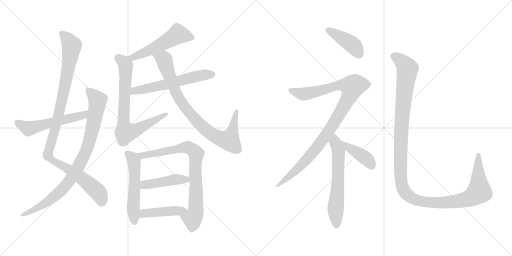
t = 0.00 s
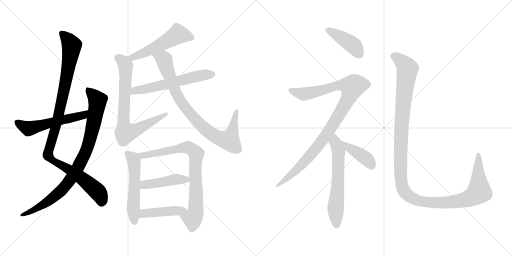
t = 2.63 s
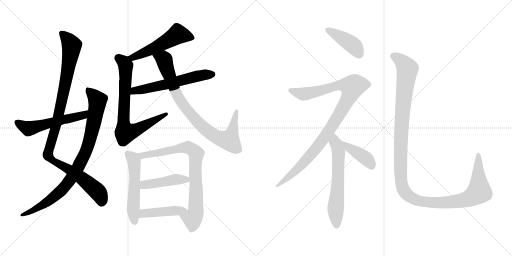
t = 5.26 s
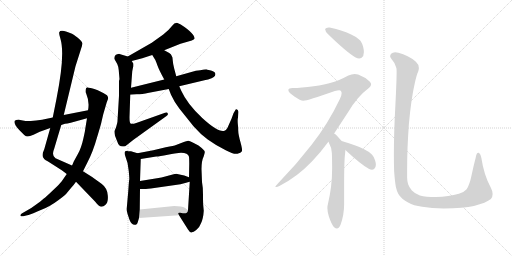
t = 7.89 s
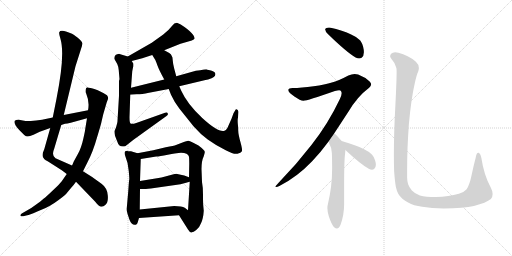
t = 10.52 s
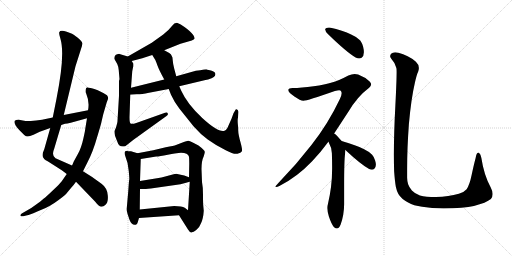
t = 13.15 s

The animated SVG that drew these frames (rendered in a browser with its animation timeline set to each time). Animation: 16 CSS @keyframes rules; one cycle of 13.15 s.

<svg version="1.1" viewBox="0 0 2048 1024" xmlns="http://www.w3.org/2000/svg">
  <g stroke="lightgray" stroke-dasharray="1,1" stroke-width="1" transform="scale(4, 4)">
    <line x1="0" y1="0" x2="256" y2="256"></line>
    <line x1="256" y1="0" x2="0" y2="256"></line>
    <line x1="128" y1="0" x2="128" y2="256"></line>
    <line x1="0" y1="128" x2="256" y2="128"></line>
    <line x1="256" y1="0" x2="512" y2="256"></line>
    <line x1="512" y1="0" x2="256" y2="256"></line>
    <line x1="384" y1="0" x2="384" y2="256"></line>
    <line x1="256" y1="128" x2="512" y2="128"></line>
  </g>
<g transform="scale(1, -1) translate(0, -850)">
   <style type="text/css">
    @keyframes keyframes0 {
      from {
       stroke: black;
       stroke-dashoffset: 1066;
       stroke-width: 128;
       }
       78% {
       animation-timing-function: step-end;
       stroke: black;
       stroke-dashoffset: 0;
       stroke-width: 128;
       }
       to {
       stroke: black;
       stroke-width: 1024;
       }
       }
       #make-me-a-hanzi-animation-0 {
         animation: keyframes0 1.117513s both;
         animation-delay: 0.000000s;
         animation-timing-function: linear;
       }
    @keyframes keyframes1 {
      from {
       stroke: black;
       stroke-dashoffset: 895;
       stroke-width: 128;
       }
       74% {
       animation-timing-function: step-end;
       stroke: black;
       stroke-dashoffset: 0;
       stroke-width: 128;
       }
       to {
       stroke: black;
       stroke-width: 1024;
       }
       }
       #make-me-a-hanzi-animation-1 {
         animation: keyframes1 0.978353s both;
         animation-delay: 1.117513s;
         animation-timing-function: linear;
       }
    @keyframes keyframes2 {
      from {
       stroke: black;
       stroke-dashoffset: 556;
       stroke-width: 128;
       }
       64% {
       animation-timing-function: step-end;
       stroke: black;
       stroke-dashoffset: 0;
       stroke-width: 128;
       }
       to {
       stroke: black;
       stroke-width: 1024;
       }
       }
       #make-me-a-hanzi-animation-2 {
         animation: keyframes2 0.702474s both;
         animation-delay: 2.095866s;
         animation-timing-function: linear;
       }
    @keyframes keyframes3 {
      from {
       stroke: black;
       stroke-dashoffset: 528;
       stroke-width: 128;
       }
       63% {
       animation-timing-function: step-end;
       stroke: black;
       stroke-dashoffset: 0;
       stroke-width: 128;
       }
       to {
       stroke: black;
       stroke-width: 1024;
       }
       }
       #make-me-a-hanzi-animation-3 {
         animation: keyframes3 0.679688s both;
         animation-delay: 2.798340s;
         animation-timing-function: linear;
       }
    @keyframes keyframes4 {
      from {
       stroke: black;
       stroke-dashoffset: 750;
       stroke-width: 128;
       }
       71% {
       animation-timing-function: step-end;
       stroke: black;
       stroke-dashoffset: 0;
       stroke-width: 128;
       }
       to {
       stroke: black;
       stroke-width: 1024;
       }
       }
       #make-me-a-hanzi-animation-4 {
         animation: keyframes4 0.860352s both;
         animation-delay: 3.478028s;
         animation-timing-function: linear;
       }
    @keyframes keyframes5 {
      from {
       stroke: black;
       stroke-dashoffset: 587;
       stroke-width: 128;
       }
       66% {
       animation-timing-function: step-end;
       stroke: black;
       stroke-dashoffset: 0;
       stroke-width: 128;
       }
       to {
       stroke: black;
       stroke-width: 1024;
       }
       }
       #make-me-a-hanzi-animation-5 {
         animation: keyframes5 0.727702s both;
         animation-delay: 4.338380s;
         animation-timing-function: linear;
       }
    @keyframes keyframes6 {
      from {
       stroke: black;
       stroke-dashoffset: 854;
       stroke-width: 128;
       }
       74% {
       animation-timing-function: step-end;
       stroke: black;
       stroke-dashoffset: 0;
       stroke-width: 128;
       }
       to {
       stroke: black;
       stroke-width: 1024;
       }
       }
       #make-me-a-hanzi-animation-6 {
         animation: keyframes6 0.944987s both;
         animation-delay: 5.066082s;
         animation-timing-function: linear;
       }
    @keyframes keyframes7 {
      from {
       stroke: black;
       stroke-dashoffset: 545;
       stroke-width: 128;
       }
       64% {
       animation-timing-function: step-end;
       stroke: black;
       stroke-dashoffset: 0;
       stroke-width: 128;
       }
       to {
       stroke: black;
       stroke-width: 1024;
       }
       }
       #make-me-a-hanzi-animation-7 {
         animation: keyframes7 0.693522s both;
         animation-delay: 6.011069s;
         animation-timing-function: linear;
       }
    @keyframes keyframes8 {
      from {
       stroke: black;
       stroke-dashoffset: 805;
       stroke-width: 128;
       }
       72% {
       animation-timing-function: step-end;
       stroke: black;
       stroke-dashoffset: 0;
       stroke-width: 128;
       }
       to {
       stroke: black;
       stroke-width: 1024;
       }
       }
       #make-me-a-hanzi-animation-8 {
         animation: keyframes8 0.905111s both;
         animation-delay: 6.704591s;
         animation-timing-function: linear;
       }
    @keyframes keyframes9 {
      from {
       stroke: black;
       stroke-dashoffset: 448;
       stroke-width: 128;
       }
       59% {
       animation-timing-function: step-end;
       stroke: black;
       stroke-dashoffset: 0;
       stroke-width: 128;
       }
       to {
       stroke: black;
       stroke-width: 1024;
       }
       }
       #make-me-a-hanzi-animation-9 {
         animation: keyframes9 0.614583s both;
         animation-delay: 7.609702s;
         animation-timing-function: linear;
       }
    @keyframes keyframes10 {
      from {
       stroke: black;
       stroke-dashoffset: 445;
       stroke-width: 128;
       }
       59% {
       animation-timing-function: step-end;
       stroke: black;
       stroke-dashoffset: 0;
       stroke-width: 128;
       }
       to {
       stroke: black;
       stroke-width: 1024;
       }
       }
       #make-me-a-hanzi-animation-10 {
         animation: keyframes10 0.612142s both;
         animation-delay: 8.224285s;
         animation-timing-function: linear;
       }
    @keyframes keyframes11 {
      from {
       stroke: black;
       stroke-dashoffset: 421;
       stroke-width: 128;
       }
       58% {
       animation-timing-function: step-end;
       stroke: black;
       stroke-dashoffset: 0;
       stroke-width: 128;
       }
       to {
       stroke: black;
       stroke-width: 1024;
       }
       }
       #make-me-a-hanzi-animation-11 {
         animation: keyframes11 0.592611s both;
         animation-delay: 8.836427s;
         animation-timing-function: linear;
       }
    @keyframes keyframes12 {
      from {
       stroke: black;
       stroke-dashoffset: 1023;
       stroke-width: 128;
       }
       77% {
       animation-timing-function: step-end;
       stroke: black;
       stroke-dashoffset: 0;
       stroke-width: 128;
       }
       to {
       stroke: black;
       stroke-width: 1024;
       }
       }
       #make-me-a-hanzi-animation-12 {
         animation: keyframes12 1.082520s both;
         animation-delay: 9.429038s;
         animation-timing-function: linear;
       }
    @keyframes keyframes13 {
      from {
       stroke: black;
       stroke-dashoffset: 619;
       stroke-width: 128;
       }
       67% {
       animation-timing-function: step-end;
       stroke: black;
       stroke-dashoffset: 0;
       stroke-width: 128;
       }
       to {
       stroke: black;
       stroke-width: 1024;
       }
       }
       #make-me-a-hanzi-animation-13 {
         animation: keyframes13 0.753743s both;
         animation-delay: 10.511558s;
         animation-timing-function: linear;
       }
    @keyframes keyframes14 {
      from {
       stroke: black;
       stroke-dashoffset: 403;
       stroke-width: 128;
       }
       57% {
       animation-timing-function: step-end;
       stroke: black;
       stroke-dashoffset: 0;
       stroke-width: 128;
       }
       to {
       stroke: black;
       stroke-width: 1024;
       }
       }
       #make-me-a-hanzi-animation-14 {
         animation: keyframes14 0.577962s both;
         animation-delay: 11.265301s;
         animation-timing-function: linear;
       }
    @keyframes keyframes15 {
      from {
       stroke: black;
       stroke-dashoffset: 1298;
       stroke-width: 128;
       }
       81% {
       animation-timing-function: step-end;
       stroke: black;
       stroke-dashoffset: 0;
       stroke-width: 128;
       }
       to {
       stroke: black;
       stroke-width: 1024;
       }
       }
       #make-me-a-hanzi-animation-15 {
         animation: keyframes15 1.306315s both;
         animation-delay: 11.843263s;
         animation-timing-function: linear;
       }
</style>
<path d="M 255.0 390.5 L 302.0 585.5 L 323.0 651.5 Q 330.0 668.5 329.0 677.5 Q 329.0 685.5 311.0 699.5 Q 293.0 713.5 288.0 715.5 L 267.0 723.5 Q 241.0 731.5 237.0 721.5 Q 235.0 715.5 242.0 694.5 Q 261.0 630.5 226.0 455.5 L 211.0 380.5 L 201.0 338.5 L 177.0 253.5 Q 163.0 224.5 177.0 214.5 Q 179.0 211.5 197.0 201.5 L 247.0 169.5 L 267.0 154.5 L 304.0 123.5 L 381.0 43.5 Q 396.0 23.5 406.0 23.5 Q 414.0 23.5 421.0 30.5 Q 434.0 40.5 431.0 69.5 Q 429.0 98.5 406.0 115.5 L 367.0 143.5 L 332.0 165.5 L 288.0 188.5 L 222.0 217.5 Q 205.0 227.5 217.0 256.5 L 245.0 350.5 L 255.0 390.5 Z" fill="lightgray"></path> 
<path d="M 406.0 363.5 L 413.0 393.5 L 427.0 441.5 L 432.0 454.5 Q 434.0 461.5 428.0 469.5 Q 415.0 478.5 391.0 489.5 Q 368.0 499.5 355.0 499.5 Q 342.0 504.5 343.0 487.5 Q 342.0 481.5 345.0 475.5 Q 359.0 442.5 352.0 409.5 L 348.0 377.5 L 341.0 335.5 Q 341.0 329.5 333.0 294.5 Q 325.0 258.5 312.0 235.5 L 295.0 204.5 Q 292.0 196.5 288.0 188.5 L 267.0 154.5 L 247.0 125.5 Q 239.0 114.5 212.0 89.5 Q 186.0 64.5 174.0 55.5 L 160.0 43.5 Q 158.0 41.5 153.0 38.5 L 125.0 18.5 L 87.0 -3.5 Q 80.0 -8.5 82.0 -12.5 Q 84.0 -16.5 93.0 -14.5 L 109.0 -10.5 Q 117.0 -9.5 147.0 3.5 Q 177.0 15.5 190.0 22.5 Q 204.0 28.5 233.0 49.5 Q 262.0 70.5 269.0 80.5 L 284.0 98.5 Q 293.0 107.5 304.0 123.5 L 332.0 165.5 L 350.0 201.5 Q 372.0 243.5 388.0 300.5 Q 405.0 356.5 406.0 363.5 Z" fill="lightgray"></path> 
<path d="M 352.0 409.5 L 255.0 390.5 L 211.0 380.5 L 168.0 371.5 Q 144.0 367.5 123.0 366.5 Q 103.0 365.5 102.0 366.5 L 75.0 371.5 Q 62.0 371.5 59.0 367.5 Q 53.0 355.5 77.0 330.5 L 97.0 310.5 Q 104.0 304.5 110.0 304.5 Q 116.0 303.5 134.0 311.5 L 159.0 323.5 L 201.0 338.5 L 245.0 350.5 L 260.0 355.5 Q 268.0 355.5 283.0 359.5 L 348.0 377.5 C 377.0 385.5 381.0 415.5 352.0 409.5 Z" fill="lightgray"></path> 
<path d="M 657.0 649.5 L 722.0 675.5 L 767.0 688.5 Q 777.0 692.5 778.0 695.5 Q 780.0 698.5 773.0 710.5 Q 763.0 724.5 738.0 742.5 Q 722.0 755.5 710.0 758.5 Q 699.0 760.5 687.0 745.5 Q 676.0 730.5 653.0 712.5 L 607.0 679.5 L 511.0 624.5 C 485.0 609.5 498.0 598.5 527.0 606.5 L 569.0 617.5 L 609.0 630.5 L 657.0 649.5 Z" fill="lightgray"></path> 
<path d="M 501.0 265.5 L 534.0 291.5 L 666.0 386.5 Q 676.0 393.5 669.0 399.5 Q 667.0 401.5 649.0 395.5 L 545.0 358.5 Q 527.0 352.5 522.0 356.5 Q 518.0 359.5 518.0 381.5 L 521.0 471.5 L 524.0 499.5 L 529.0 565.5 L 533.0 585.5 L 533.0 596.5 L 527.0 606.5 C 521.0 621.5 521.0 621.5 511.0 624.5 L 478.0 634.5 Q 478.0 635.5 469.0 633.5 Q 457.0 631.5 457.0 615.5 L 469.0 594.5 Q 473.0 586.5 475.0 569.5 L 478.0 533.5 Q 476.0 530.5 476.0 524.5 L 476.0 467.5 L 470.0 367.5 Q 471.0 361.5 464.0 340.5 L 458.0 326.5 Q 457.0 322.5 460.0 307.5 L 467.0 289.5 Q 472.0 273.5 478.0 268.5 Q 485.0 262.5 501.0 265.5 Z" fill="lightgray"></path> 
<path d="M 521.0 471.5 L 547.0 473.5 Q 561.0 472.5 596.0 479.5 L 675.0 494.5 L 717.0 505.5 L 822.0 530.5 Q 845.0 535.5 850.0 539.5 Q 855.0 542.5 860.0 547.5 Q 867.0 561.5 844.0 568.5 L 830.0 571.5 Q 829.0 574.5 801.0 569.5 Q 782.0 568.5 769.0 563.5 L 705.0 545.5 L 657.0 532.5 L 524.0 499.5 C 495.0 492.5 491.0 469.5 521.0 471.5 Z" fill="lightgray"></path> 
<path d="M 675.0 494.5 L 684.0 471.5 Q 697.0 442.5 718.0 415.5 L 774.0 345.5 Q 802.0 313.5 831.0 292.5 Q 861.0 270.5 903.0 249.5 Q 936.0 231.5 950.0 235.5 Q 964.0 239.5 967.0 244.5 Q 971.0 248.5 962.0 281.5 Q 953.0 313.5 953.0 327.5 Q 953.0 341.5 951.0 357.5 Q 950.0 372.5 952.0 380.5 L 953.0 400.5 Q 954.0 410.5 948.0 412.5 Q 943.0 414.5 941.0 409.5 L 934.0 397.5 L 926.0 375.5 L 914.0 348.5 Q 906.0 327.5 895.0 326.5 Q 870.0 322.5 809.0 378.5 Q 749.0 434.5 725.0 487.5 L 717.0 505.5 L 705.0 545.5 L 697.0 575.5 Q 692.0 593.5 691.0 608.5 Q 691.0 623.5 686.0 628.5 Q 685.0 633.5 677.0 638.5 L 657.0 649.5 C 631.0 663.5 593.0 656.5 609.0 630.5 L 620.0 612.5 Q 622.0 610.5 629.0 590.5 Q 636.0 570.5 657.0 532.5 L 675.0 494.5 Z" fill="lightgray"></path> 
<path d="M 550.0 237.5 L 524.0 245.5 L 512.0 245.5 L 509.0 247.5 Q 492.0 247.5 502.0 223.5 Q 513.0 198.5 515.0 166.5 Q 518.0 134.5 517.0 132.5 Q 516.0 130.5 513.0 85.5 L 507.0 17.5 Q 506.0 5.5 510.0 -4.5 L 518.0 -28.5 Q 527.0 -52.5 543.0 -48.5 Q 549.0 -46.5 551.0 -38.5 L 556.0 -21.5 L 559.0 12.5 L 560.0 94.5 L 560.0 126.5 L 563.0 214.5 C 564.0 233.5 564.0 233.5 550.0 237.5 Z" fill="lightgray"></path> 
<path d="M 815.0 7.5 L 813.0 28.5 Q 812.0 39.5 812.0 71.5 Q 812.0 102.5 808.0 122.5 L 806.0 174.5 Q 806.0 207.5 815.0 225.5 Q 820.0 241.5 819.0 243.5 Q 819.0 249.5 794.0 268.5 L 771.0 280.5 Q 758.0 287.5 753.0 287.5 Q 748.0 287.5 730.0 280.5 L 704.0 270.5 Q 697.0 267.5 663.0 261.5 L 613.0 249.5 L 550.0 237.5 C 521.0 231.5 533.0 209.5 563.0 214.5 L 625.0 224.5 Q 638.0 224.5 671.0 231.5 Q 705.0 238.5 714.0 238.5 L 724.0 239.5 Q 752.0 239.5 756.0 223.5 Q 757.0 216.5 757.0 196.5 L 756.0 141.5 L 759.0 123.5 L 752.0 9.5 C 750.0 -20.5 700.0 14.5 716.0 -10.5 L 752.0 -67.5 Q 763.0 -84.5 768.0 -78.5 Q 773.0 -78.5 785.0 -69.5 Q 797.0 -61.5 804.0 -42.5 Q 813.0 -24.5 815.0 7.5 Z" fill="lightgray"></path> 
<path d="M 560.0 94.5 L 575.0 94.5 Q 581.0 93.5 617.0 98.5 L 722.0 113.5 L 759.0 123.5 C 785.0 130.5 784.0 131.5 756.0 141.5 L 737.0 148.5 L 709.0 154.5 Q 704.0 155.5 687.0 151.5 L 661.0 144.5 Q 647.0 140.5 628.0 137.5 L 560.0 126.5 C 530.0 121.5 530.0 94.5 560.0 94.5 Z" fill="lightgray"></path> 
<path d="M 556.0 -21.5 L 716.0 -10.5 C 746.0 -8.5 773.0 -6.5 752.0 9.5 L 739.0 19.5 Q 728.0 26.5 697.0 26.5 L 559.0 12.5 C 529.0 9.5 526.0 -23.5 556.0 -21.5 Z" fill="lightgray"></path> 
<path d="M 1300.5 734.0 L 1300.5 733.0 Q 1300.5 725.0 1312.5 713.0 Q 1386.5 641.0 1422.5 620.0 Q 1430.5 616.0 1436.5 616.0 Q 1441.5 616.0 1446.5 619.0 Q 1455.5 626.0 1455.5 641.0 Q 1455.5 651.0 1452.5 663.0 Q 1446.5 684.0 1437.5 691.0 Q 1425.5 703.0 1404.5 712.0 Q 1372.5 728.0 1318.5 740.0 L 1314.5 740.0 Q 1303.5 740.0 1300.5 734.0 Z" fill="lightgray"></path> 
<path d="M 1336.5 316.0 L 1393.5 403.0 Q 1428.5 463.0 1476.5 499.0 Q 1484.5 506.0 1484.5 513.0 Q 1484.5 518.0 1478.5 524.0 Q 1459.5 542.0 1432.5 552.0 Q 1425.5 554.0 1418.5 554.0 Q 1406.5 554.0 1393.5 548.0 Q 1352.5 526.0 1327.5 520.0 Q 1300.5 511.0 1254.5 505.0 Q 1204.5 498.0 1170.5 498.0 Q 1154.5 497.0 1153.5 491.0 L 1153.5 489.0 Q 1153.5 480.0 1177.5 464.0 Q 1201.5 447.0 1213.5 447.0 Q 1228.5 447.0 1339.5 486.0 Q 1350.5 489.0 1356.5 489.0 Q 1362.5 489.0 1363.5 486.0 Q 1366.5 482.0 1366.5 477.0 Q 1366.5 467.0 1358.5 452.0 Q 1312.5 355.0 1246.5 271.0 Q 1186.5 193.0 1113.5 118.0 Q 1101.5 105.0 1101.5 103.0 Q 1102.5 102.0 1104.5 102.0 Q 1109.5 102.0 1117.5 106.0 Q 1188.5 142.0 1248.5 205.0 Q 1280.5 238.0 1313.5 283.0 L 1336.5 316.0 Z" fill="lightgray"></path> 
<path d="M 1380.5 237.0 Q 1381.5 246.0 1381.5 250.0 C 1382.5 268.0 1382.5 268.0 1366.5 286.0 L 1349.5 305.0 Q 1342.5 313.0 1336.5 316.0 C 1312.5 334.0 1299.5 310.0 1313.5 283.0 Q 1315.5 282.0 1315.5 279.0 Q 1327.5 258.0 1327.5 237.0 Q 1328.5 208.0 1328.5 183.0 L 1328.5 175.0 Q 1328.5 104.0 1311.5 33.0 Q 1309.5 26.0 1309.5 18.0 Q 1309.5 3.0 1315.5 -16.0 Q 1326.5 -49.0 1336.5 -59.0 Q 1342.5 -64.0 1347.5 -64.0 Q 1356.5 -64.0 1362.5 -48.0 Q 1376.5 -9.0 1376.5 33.0 L 1376.5 108.0 Q 1376.5 209.0 1380.5 237.0 Z" fill="lightgray"></path> 
<path d="M 1381.5 250.0 Q 1443.5 192.0 1476.5 174.0 Q 1482.5 171.0 1487.5 171.0 Q 1492.5 171.0 1496.5 174.0 Q 1503.5 180.0 1503.5 191.0 Q 1503.5 198.0 1500.5 208.0 Q 1494.5 225.0 1488.5 231.0 Q 1477.5 243.0 1456.5 253.0 Q 1424.5 270.0 1369.5 285.0 L 1366.5 286.0 C 1337.5 295.0 1359.5 270.0 1381.5 250.0 Z" fill="lightgray"></path> 
<path d="M 1576.5 165.0 Q 1579.5 124.0 1583.5 102.0 Q 1587.5 84.0 1593.5 74.0 Q 1604.5 55.0 1632.5 40.0 Q 1654.5 27.0 1688.5 23.0 Q 1726.5 16.0 1774.5 16.0 Q 1855.5 17.0 1895.5 26.0 Q 1945.5 39.0 1963.5 54.0 Q 1970.5 62.0 1970.5 74.0 Q 1970.5 86.0 1962.5 101.0 Q 1935.5 151.0 1925.5 218.0 Q 1922.5 234.0 1916.5 238.0 Q 1914.5 239.0 1913.5 239.0 Q 1905.5 239.0 1902.5 218.0 Q 1895.5 192.0 1886.5 150.0 Q 1878.5 111.0 1866.5 93.0 Q 1856.5 81.0 1835.5 75.0 Q 1795.5 63.0 1743.5 62.0 Q 1703.5 62.0 1679.5 68.0 Q 1659.5 75.0 1647.5 88.0 Q 1636.5 101.0 1632.5 113.0 Q 1628.5 126.0 1628.5 139.0 L 1628.5 175.0 Q 1628.5 257.0 1635.5 353.0 Q 1644.5 455.0 1659.5 519.0 Q 1666.5 551.0 1672.5 563.0 Q 1675.5 571.0 1675.5 578.0 Q 1675.5 592.0 1663.5 603.0 Q 1632.5 630.0 1593.5 639.0 Q 1586.5 641.0 1580.5 641.0 Q 1570.5 641.0 1564.5 635.0 Q 1560.5 630.0 1560.5 625.0 Q 1560.5 621.0 1564.5 616.0 Q 1579.5 600.0 1585.5 578.0 Q 1586.5 574.0 1586.5 562.0 Q 1586.5 528.0 1581.5 429.0 Q 1575.5 320.0 1575.5 230.0 Q 1575.5 196.0 1576.5 165.0 Z" fill="lightgray"></path> 
      <clipPath id="make-me-a-hanzi-clip-0">
      <path d="M 255.0 390.5 L 302.0 585.5 L 323.0 651.5 Q 330.0 668.5 329.0 677.5 Q 329.0 685.5 311.0 699.5 Q 293.0 713.5 288.0 715.5 L 267.0 723.5 Q 241.0 731.5 237.0 721.5 Q 235.0 715.5 242.0 694.5 Q 261.0 630.5 226.0 455.5 L 211.0 380.5 L 201.0 338.5 L 177.0 253.5 Q 163.0 224.5 177.0 214.5 Q 179.0 211.5 197.0 201.5 L 247.0 169.5 L 267.0 154.5 L 304.0 123.5 L 381.0 43.5 Q 396.0 23.5 406.0 23.5 Q 414.0 23.5 421.0 30.5 Q 434.0 40.5 431.0 69.5 Q 429.0 98.5 406.0 115.5 L 367.0 143.5 L 332.0 165.5 L 288.0 188.5 L 222.0 217.5 Q 205.0 227.5 217.0 256.5 L 245.0 350.5 L 255.0 390.5 Z" fill="lightgray"></path>
      </clipPath>
      <path clip-path="url(#make-me-a-hanzi-clip-0)" d="M 246.0 716.5 L 273.0 691.5 L 287.0 667.5 L 286.0 656.5 L 254.0 478.5 L 225.0 349.5 L 191.0 238.5 L 193.0 228.5 L 210.0 208.5 L 305.0 153.5 L 373.0 99.5 L 396.0 77.5 L 407.0 38.5 " fill="none" id="make-me-a-hanzi-animation-0" stroke-dasharray="938 1876" stroke-linecap="round"></path>

      <clipPath id="make-me-a-hanzi-clip-1">
      <path d="M 406.0 363.5 L 413.0 393.5 L 427.0 441.5 L 432.0 454.5 Q 434.0 461.5 428.0 469.5 Q 415.0 478.5 391.0 489.5 Q 368.0 499.5 355.0 499.5 Q 342.0 504.5 343.0 487.5 Q 342.0 481.5 345.0 475.5 Q 359.0 442.5 352.0 409.5 L 348.0 377.5 L 341.0 335.5 Q 341.0 329.5 333.0 294.5 Q 325.0 258.5 312.0 235.5 L 295.0 204.5 Q 292.0 196.5 288.0 188.5 L 267.0 154.5 L 247.0 125.5 Q 239.0 114.5 212.0 89.5 Q 186.0 64.5 174.0 55.5 L 160.0 43.5 Q 158.0 41.5 153.0 38.5 L 125.0 18.5 L 87.0 -3.5 Q 80.0 -8.5 82.0 -12.5 Q 84.0 -16.5 93.0 -14.5 L 109.0 -10.5 Q 117.0 -9.5 147.0 3.5 Q 177.0 15.5 190.0 22.5 Q 204.0 28.5 233.0 49.5 Q 262.0 70.5 269.0 80.5 L 284.0 98.5 Q 293.0 107.5 304.0 123.5 L 332.0 165.5 L 350.0 201.5 Q 372.0 243.5 388.0 300.5 Q 405.0 356.5 406.0 363.5 Z" fill="lightgray"></path>
      </clipPath>
      <path clip-path="url(#make-me-a-hanzi-clip-1)" d="M 351.0 491.5 L 385.0 457.5 L 389.0 433.5 L 353.0 269.5 L 313.0 181.5 L 262.0 107.5 L 229.0 72.5 L 151.0 18.5 L 88.0 -10.5 " fill="none" id="make-me-a-hanzi-animation-1" stroke-dasharray="767 1534" stroke-linecap="round"></path>

      <clipPath id="make-me-a-hanzi-clip-2">
      <path d="M 352.0 409.5 L 255.0 390.5 L 211.0 380.5 L 168.0 371.5 Q 144.0 367.5 123.0 366.5 Q 103.0 365.5 102.0 366.5 L 75.0 371.5 Q 62.0 371.5 59.0 367.5 Q 53.0 355.5 77.0 330.5 L 97.0 310.5 Q 104.0 304.5 110.0 304.5 Q 116.0 303.5 134.0 311.5 L 159.0 323.5 L 201.0 338.5 L 245.0 350.5 L 260.0 355.5 Q 268.0 355.5 283.0 359.5 L 348.0 377.5 C 377.0 385.5 381.0 415.5 352.0 409.5 Z" fill="lightgray"></path>
      </clipPath>
      <path clip-path="url(#make-me-a-hanzi-clip-2)" d="M 65.0 362.5 L 113.0 336.5 L 128.0 338.5 L 311.0 383.5 L 333.0 390.5 L 346.0 404.5 " fill="none" id="make-me-a-hanzi-animation-2" stroke-dasharray="428 856" stroke-linecap="round"></path>

      <clipPath id="make-me-a-hanzi-clip-3">
      <path d="M 657.0 649.5 L 722.0 675.5 L 767.0 688.5 Q 777.0 692.5 778.0 695.5 Q 780.0 698.5 773.0 710.5 Q 763.0 724.5 738.0 742.5 Q 722.0 755.5 710.0 758.5 Q 699.0 760.5 687.0 745.5 Q 676.0 730.5 653.0 712.5 L 607.0 679.5 L 511.0 624.5 C 485.0 609.5 498.0 598.5 527.0 606.5 L 569.0 617.5 L 609.0 630.5 L 657.0 649.5 Z" fill="lightgray"></path>
      </clipPath>
      <path clip-path="url(#make-me-a-hanzi-clip-3)" d="M 767.0 700.5 L 711.0 713.5 L 619.0 658.5 L 532.0 620.5 L 520.0 624.5 " fill="none" id="make-me-a-hanzi-animation-3" stroke-dasharray="400 800" stroke-linecap="round"></path>

      <clipPath id="make-me-a-hanzi-clip-4">
      <path d="M 501.0 265.5 L 534.0 291.5 L 666.0 386.5 Q 676.0 393.5 669.0 399.5 Q 667.0 401.5 649.0 395.5 L 545.0 358.5 Q 527.0 352.5 522.0 356.5 Q 518.0 359.5 518.0 381.5 L 521.0 471.5 L 524.0 499.5 L 529.0 565.5 L 533.0 585.5 L 533.0 596.5 L 527.0 606.5 C 521.0 621.5 521.0 621.5 511.0 624.5 L 478.0 634.5 Q 478.0 635.5 469.0 633.5 Q 457.0 631.5 457.0 615.5 L 469.0 594.5 Q 473.0 586.5 475.0 569.5 L 478.0 533.5 Q 476.0 530.5 476.0 524.5 L 476.0 467.5 L 470.0 367.5 Q 471.0 361.5 464.0 340.5 L 458.0 326.5 Q 457.0 322.5 460.0 307.5 L 467.0 289.5 Q 472.0 273.5 478.0 268.5 Q 485.0 262.5 501.0 265.5 Z" fill="lightgray"></path>
      </clipPath>
      <path clip-path="url(#make-me-a-hanzi-clip-4)" d="M 472.0 618.5 L 497.0 598.5 L 503.0 586.5 L 494.0 360.5 L 503.0 319.5 L 536.0 326.5 L 666.0 393.5 " fill="none" id="make-me-a-hanzi-animation-4" stroke-dasharray="622 1244" stroke-linecap="round"></path>

      <clipPath id="make-me-a-hanzi-clip-5">
      <path d="M 521.0 471.5 L 547.0 473.5 Q 561.0 472.5 596.0 479.5 L 675.0 494.5 L 717.0 505.5 L 822.0 530.5 Q 845.0 535.5 850.0 539.5 Q 855.0 542.5 860.0 547.5 Q 867.0 561.5 844.0 568.5 L 830.0 571.5 Q 829.0 574.5 801.0 569.5 Q 782.0 568.5 769.0 563.5 L 705.0 545.5 L 657.0 532.5 L 524.0 499.5 C 495.0 492.5 491.0 469.5 521.0 471.5 Z" fill="lightgray"></path>
      </clipPath>
      <path clip-path="url(#make-me-a-hanzi-clip-5)" d="M 527.0 477.5 L 550.0 490.5 L 665.0 512.5 L 814.0 551.5 L 847.0 553.5 " fill="none" id="make-me-a-hanzi-animation-5" stroke-dasharray="459 918" stroke-linecap="round"></path>

      <clipPath id="make-me-a-hanzi-clip-6">
      <path d="M 675.0 494.5 L 684.0 471.5 Q 697.0 442.5 718.0 415.5 L 774.0 345.5 Q 802.0 313.5 831.0 292.5 Q 861.0 270.5 903.0 249.5 Q 936.0 231.5 950.0 235.5 Q 964.0 239.5 967.0 244.5 Q 971.0 248.5 962.0 281.5 Q 953.0 313.5 953.0 327.5 Q 953.0 341.5 951.0 357.5 Q 950.0 372.5 952.0 380.5 L 953.0 400.5 Q 954.0 410.5 948.0 412.5 Q 943.0 414.5 941.0 409.5 L 934.0 397.5 L 926.0 375.5 L 914.0 348.5 Q 906.0 327.5 895.0 326.5 Q 870.0 322.5 809.0 378.5 Q 749.0 434.5 725.0 487.5 L 717.0 505.5 L 705.0 545.5 L 697.0 575.5 Q 692.0 593.5 691.0 608.5 Q 691.0 623.5 686.0 628.5 Q 685.0 633.5 677.0 638.5 L 657.0 649.5 C 631.0 663.5 593.0 656.5 609.0 630.5 L 620.0 612.5 Q 622.0 610.5 629.0 590.5 Q 636.0 570.5 657.0 532.5 L 675.0 494.5 Z" fill="lightgray"></path>
      </clipPath>
      <path clip-path="url(#make-me-a-hanzi-clip-6)" d="M 617.0 628.5 L 655.0 613.5 L 717.0 454.5 L 777.0 376.5 L 841.0 317.5 L 886.0 294.5 L 916.0 289.5 L 947.0 405.5 " fill="none" id="make-me-a-hanzi-animation-6" stroke-dasharray="726 1452" stroke-linecap="round"></path>

      <clipPath id="make-me-a-hanzi-clip-7">
      <path d="M 550.0 237.5 L 524.0 245.5 L 512.0 245.5 L 509.0 247.5 Q 492.0 247.5 502.0 223.5 Q 513.0 198.5 515.0 166.5 Q 518.0 134.5 517.0 132.5 Q 516.0 130.5 513.0 85.5 L 507.0 17.5 Q 506.0 5.5 510.0 -4.5 L 518.0 -28.5 Q 527.0 -52.5 543.0 -48.5 Q 549.0 -46.5 551.0 -38.5 L 556.0 -21.5 L 559.0 12.5 L 560.0 94.5 L 560.0 126.5 L 563.0 214.5 C 564.0 233.5 564.0 233.5 550.0 237.5 Z" fill="lightgray"></path>
      </clipPath>
      <path clip-path="url(#make-me-a-hanzi-clip-7)" d="M 506.0 240.5 L 536.0 207.5 L 539.0 133.5 L 533.0 7.5 L 539.0 -36.5 " fill="none" id="make-me-a-hanzi-animation-7" stroke-dasharray="417 834" stroke-linecap="round"></path>

      <clipPath id="make-me-a-hanzi-clip-8">
      <path d="M 815.0 7.5 L 813.0 28.5 Q 812.0 39.5 812.0 71.5 Q 812.0 102.5 808.0 122.5 L 806.0 174.5 Q 806.0 207.5 815.0 225.5 Q 820.0 241.5 819.0 243.5 Q 819.0 249.5 794.0 268.5 L 771.0 280.5 Q 758.0 287.5 753.0 287.5 Q 748.0 287.5 730.0 280.5 L 704.0 270.5 Q 697.0 267.5 663.0 261.5 L 613.0 249.5 L 550.0 237.5 C 521.0 231.5 533.0 209.5 563.0 214.5 L 625.0 224.5 Q 638.0 224.5 671.0 231.5 Q 705.0 238.5 714.0 238.5 L 724.0 239.5 Q 752.0 239.5 756.0 223.5 Q 757.0 216.5 757.0 196.5 L 756.0 141.5 L 759.0 123.5 L 752.0 9.5 C 750.0 -20.5 700.0 14.5 716.0 -10.5 L 752.0 -67.5 Q 763.0 -84.5 768.0 -78.5 Q 773.0 -78.5 785.0 -69.5 Q 797.0 -61.5 804.0 -42.5 Q 813.0 -24.5 815.0 7.5 Z" fill="lightgray"></path>
      </clipPath>
      <path clip-path="url(#make-me-a-hanzi-clip-8)" d="M 557.0 233.5 L 571.0 228.5 L 600.0 232.5 L 745.0 261.5 L 765.0 254.5 L 782.0 239.5 L 783.0 2.5 L 770.0 -24.5 L 725.0 -12.5 " fill="none" id="make-me-a-hanzi-animation-8" stroke-dasharray="677 1354" stroke-linecap="round"></path>

      <clipPath id="make-me-a-hanzi-clip-9">
      <path d="M 560.0 94.5 L 575.0 94.5 Q 581.0 93.5 617.0 98.5 L 722.0 113.5 L 759.0 123.5 C 785.0 130.5 784.0 131.5 756.0 141.5 L 737.0 148.5 L 709.0 154.5 Q 704.0 155.5 687.0 151.5 L 661.0 144.5 Q 647.0 140.5 628.0 137.5 L 560.0 126.5 C 530.0 121.5 530.0 94.5 560.0 94.5 Z" fill="lightgray"></path>
      </clipPath>
      <path clip-path="url(#make-me-a-hanzi-clip-9)" d="M 568.0 99.5 L 583.0 112.5 L 706.0 133.5 L 745.0 132.5 L 751.0 126.5 " fill="none" id="make-me-a-hanzi-animation-9" stroke-dasharray="320 640" stroke-linecap="round"></path>

      <clipPath id="make-me-a-hanzi-clip-10">
      <path d="M 556.0 -21.5 L 716.0 -10.5 C 746.0 -8.5 773.0 -6.5 752.0 9.5 L 739.0 19.5 Q 728.0 26.5 697.0 26.5 L 559.0 12.5 C 529.0 9.5 526.0 -23.5 556.0 -21.5 Z" fill="lightgray"></path>
      </clipPath>
      <path clip-path="url(#make-me-a-hanzi-clip-10)" d="M 563.0 -16.5 L 571.0 -5.5 L 584.0 -1.5 L 720.0 10.5 L 745.0 7.5 " fill="none" id="make-me-a-hanzi-animation-10" stroke-dasharray="317 634" stroke-linecap="round"></path>

      <clipPath id="make-me-a-hanzi-clip-11">
      <path d="M 1300.5 734.0 L 1300.5 733.0 Q 1300.5 725.0 1312.5 713.0 Q 1386.5 641.0 1422.5 620.0 Q 1430.5 616.0 1436.5 616.0 Q 1441.5 616.0 1446.5 619.0 Q 1455.5 626.0 1455.5 641.0 Q 1455.5 651.0 1452.5 663.0 Q 1446.5 684.0 1437.5 691.0 Q 1425.5 703.0 1404.5 712.0 Q 1372.5 728.0 1318.5 740.0 L 1314.5 740.0 Q 1303.5 740.0 1300.5 734.0 Z" fill="lightgray"></path>
      </clipPath>
      <path clip-path="url(#make-me-a-hanzi-clip-11)" d="M 1309.5 734.0 L 1405.5 674.0 L 1436.5 633.0 " fill="none" id="make-me-a-hanzi-animation-11" stroke-dasharray="293 586" stroke-linecap="round"></path>

      <clipPath id="make-me-a-hanzi-clip-12">
      <path d="M 1336.5 316.0 L 1393.5 403.0 Q 1428.5 463.0 1476.5 499.0 Q 1484.5 506.0 1484.5 513.0 Q 1484.5 518.0 1478.5 524.0 Q 1459.5 542.0 1432.5 552.0 Q 1425.5 554.0 1418.5 554.0 Q 1406.5 554.0 1393.5 548.0 Q 1352.5 526.0 1327.5 520.0 Q 1300.5 511.0 1254.5 505.0 Q 1204.5 498.0 1170.5 498.0 Q 1154.5 497.0 1153.5 491.0 L 1153.5 489.0 Q 1153.5 480.0 1177.5 464.0 Q 1201.5 447.0 1213.5 447.0 Q 1228.5 447.0 1339.5 486.0 Q 1350.5 489.0 1356.5 489.0 Q 1362.5 489.0 1363.5 486.0 Q 1366.5 482.0 1366.5 477.0 Q 1366.5 467.0 1358.5 452.0 Q 1312.5 355.0 1246.5 271.0 Q 1186.5 193.0 1113.5 118.0 Q 1101.5 105.0 1101.5 103.0 Q 1102.5 102.0 1104.5 102.0 Q 1109.5 102.0 1117.5 106.0 Q 1188.5 142.0 1248.5 205.0 Q 1280.5 238.0 1313.5 283.0 L 1336.5 316.0 Z" fill="lightgray"></path>
      </clipPath>
      <path clip-path="url(#make-me-a-hanzi-clip-12)" d="M 1159.5 490.0 L 1213.5 474.0 L 1279.5 486.0 L 1350.5 508.0 L 1383.5 510.0 L 1408.5 503.0 L 1400.5 472.0 L 1375.5 424.0 L 1272.5 266.0 L 1165.5 151.0 L 1110.5 105.0 L 1103.5 105.0 " fill="none" id="make-me-a-hanzi-animation-12" stroke-dasharray="895 1790" stroke-linecap="round"></path>

      <clipPath id="make-me-a-hanzi-clip-13">
      <path d="M 1380.5 237.0 Q 1381.5 246.0 1381.5 250.0 C 1382.5 268.0 1382.5 268.0 1366.5 286.0 L 1349.5 305.0 Q 1342.5 313.0 1336.5 316.0 C 1312.5 334.0 1299.5 310.0 1313.5 283.0 Q 1315.5 282.0 1315.5 279.0 Q 1327.5 258.0 1327.5 237.0 Q 1328.5 208.0 1328.5 183.0 L 1328.5 175.0 Q 1328.5 104.0 1311.5 33.0 Q 1309.5 26.0 1309.5 18.0 Q 1309.5 3.0 1315.5 -16.0 Q 1326.5 -49.0 1336.5 -59.0 Q 1342.5 -64.0 1347.5 -64.0 Q 1356.5 -64.0 1362.5 -48.0 Q 1376.5 -9.0 1376.5 33.0 L 1376.5 108.0 Q 1376.5 209.0 1380.5 237.0 Z" fill="lightgray"></path>
      </clipPath>
      <path clip-path="url(#make-me-a-hanzi-clip-13)" d="M 1335.5 308.0 L 1354.5 246.0 L 1342.5 21.0 L 1346.5 -52.0 " fill="none" id="make-me-a-hanzi-animation-13" stroke-dasharray="491 982" stroke-linecap="round"></path>

      <clipPath id="make-me-a-hanzi-clip-14">
      <path d="M 1381.5 250.0 Q 1443.5 192.0 1476.5 174.0 Q 1482.5 171.0 1487.5 171.0 Q 1492.5 171.0 1496.5 174.0 Q 1503.5 180.0 1503.5 191.0 Q 1503.5 198.0 1500.5 208.0 Q 1494.5 225.0 1488.5 231.0 Q 1477.5 243.0 1456.5 253.0 Q 1424.5 270.0 1369.5 285.0 L 1366.5 286.0 C 1337.5 295.0 1359.5 270.0 1381.5 250.0 Z" fill="lightgray"></path>
      </clipPath>
      <path clip-path="url(#make-me-a-hanzi-clip-14)" d="M 1377.5 281.0 L 1400.5 255.0 L 1465.5 215.0 L 1487.5 186.0 " fill="none" id="make-me-a-hanzi-animation-14" stroke-dasharray="275 550" stroke-linecap="round"></path>

      <clipPath id="make-me-a-hanzi-clip-15">
      <path d="M 1576.5 165.0 Q 1579.5 124.0 1583.5 102.0 Q 1587.5 84.0 1593.5 74.0 Q 1604.5 55.0 1632.5 40.0 Q 1654.5 27.0 1688.5 23.0 Q 1726.5 16.0 1774.5 16.0 Q 1855.5 17.0 1895.5 26.0 Q 1945.5 39.0 1963.5 54.0 Q 1970.5 62.0 1970.5 74.0 Q 1970.5 86.0 1962.5 101.0 Q 1935.5 151.0 1925.5 218.0 Q 1922.5 234.0 1916.5 238.0 Q 1914.5 239.0 1913.5 239.0 Q 1905.5 239.0 1902.5 218.0 Q 1895.5 192.0 1886.5 150.0 Q 1878.5 111.0 1866.5 93.0 Q 1856.5 81.0 1835.5 75.0 Q 1795.5 63.0 1743.5 62.0 Q 1703.5 62.0 1679.5 68.0 Q 1659.5 75.0 1647.5 88.0 Q 1636.5 101.0 1632.5 113.0 Q 1628.5 126.0 1628.5 139.0 L 1628.5 175.0 Q 1628.5 257.0 1635.5 353.0 Q 1644.5 455.0 1659.5 519.0 Q 1666.5 551.0 1672.5 563.0 Q 1675.5 571.0 1675.5 578.0 Q 1675.5 592.0 1663.5 603.0 Q 1632.5 630.0 1593.5 639.0 Q 1586.5 641.0 1580.5 641.0 Q 1570.5 641.0 1564.5 635.0 Q 1560.5 630.0 1560.5 625.0 Q 1560.5 621.0 1564.5 616.0 Q 1579.5 600.0 1585.5 578.0 Q 1586.5 574.0 1586.5 562.0 Q 1586.5 528.0 1581.5 429.0 Q 1575.5 320.0 1575.5 230.0 Q 1575.5 196.0 1576.5 165.0 Z" fill="lightgray"></path>
      </clipPath>
      <path clip-path="url(#make-me-a-hanzi-clip-15)" d="M 1573.5 626.0 L 1605.5 606.0 L 1630.5 574.0 L 1612.5 438.0 L 1602.5 265.0 L 1604.5 124.0 L 1613.5 91.0 L 1628.5 71.0 L 1669.5 48.0 L 1737.5 39.0 L 1835.5 46.0 L 1894.5 65.0 L 1916.5 86.0 L 1913.5 233.0 " fill="none" id="make-me-a-hanzi-animation-15" stroke-dasharray="1170 2340" stroke-linecap="round"></path>

</g>
</svg>
